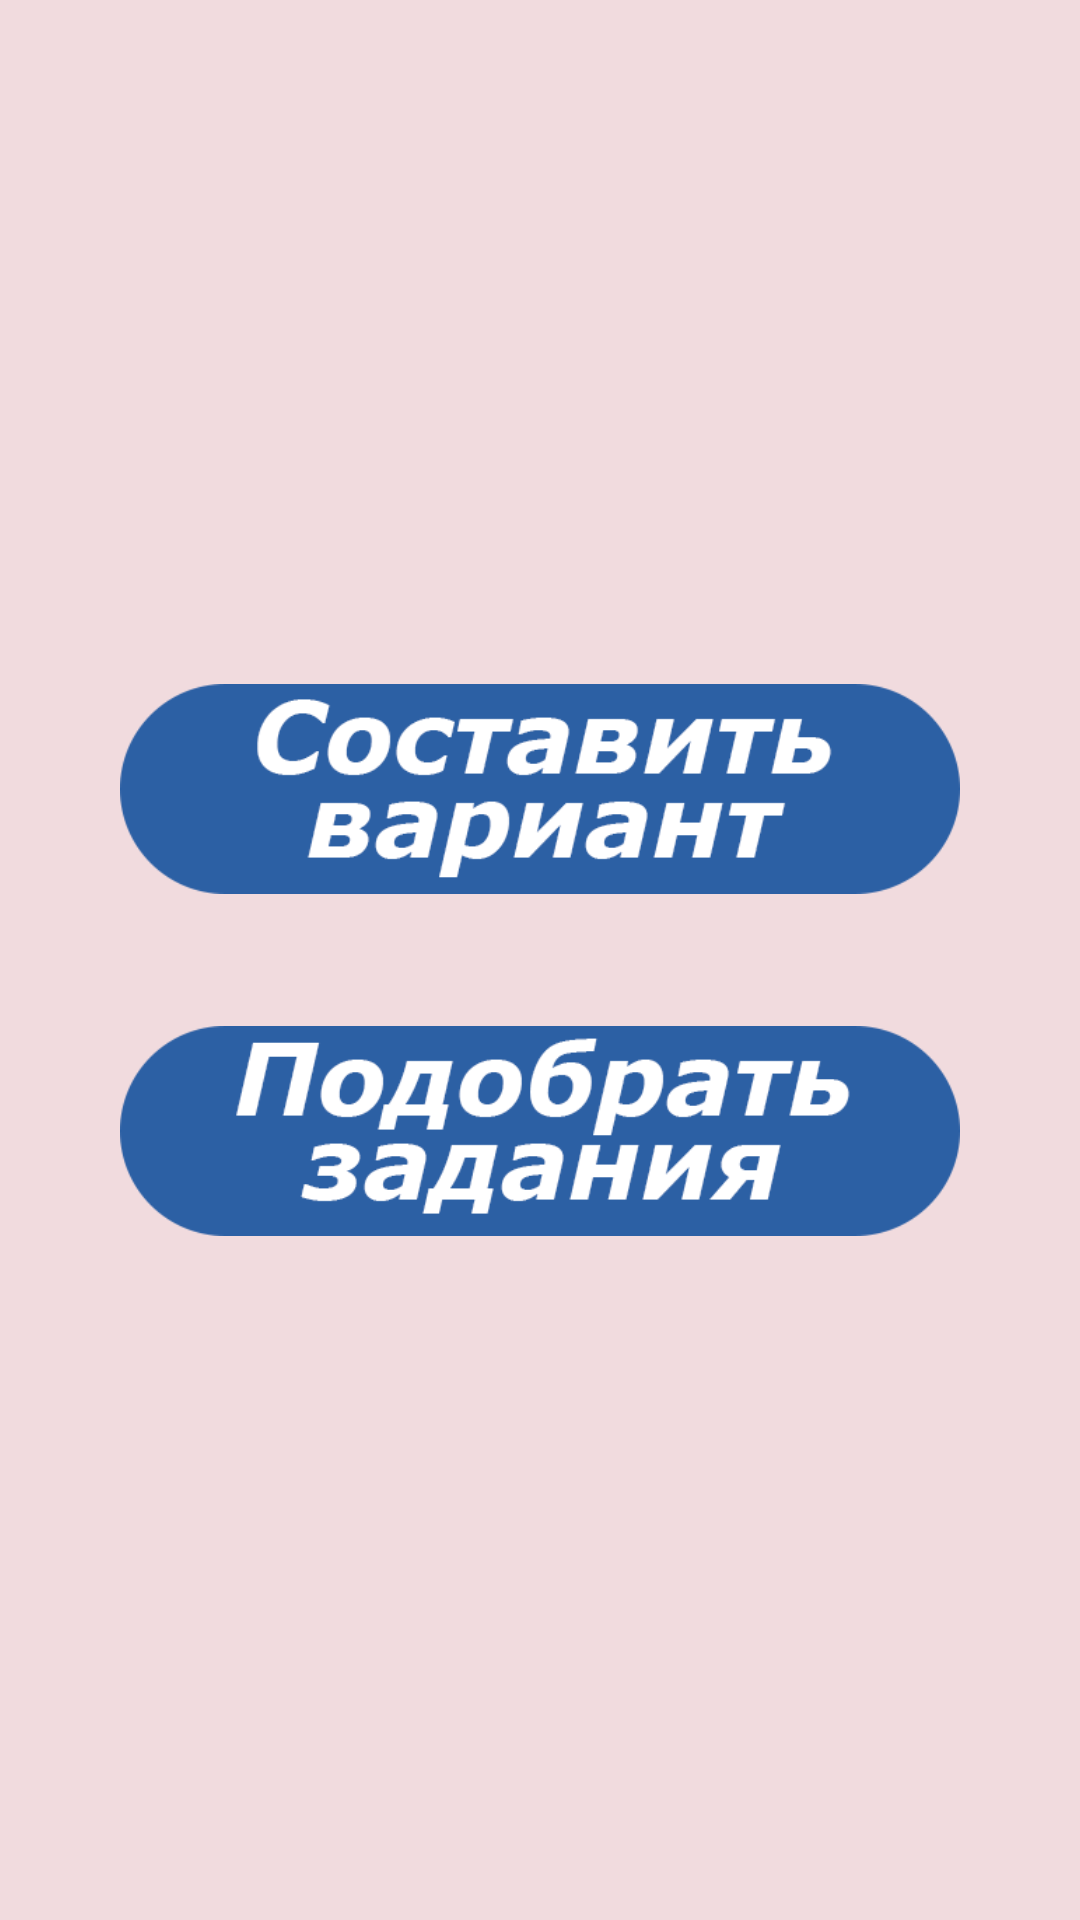

Here is an Android app screen rendered from its layout file. Give the layout XML and the strings, colors and styles it references.
<!-- AndroidManifest.xml: application theme Theme.Egeintheroad -->
<!-- res/layout/activity_exercises.xml -->
<?xml version="1.0" encoding="utf-8"?>
<androidx.constraintlayout.widget.ConstraintLayout xmlns:android="http://schemas.android.com/apk/res/android"
    xmlns:app="http://schemas.android.com/apk/res-auto"
    xmlns:tools="http://schemas.android.com/tools"
    android:layout_width="match_parent"
    android:layout_height="match_parent"
    android:background="#f1dbde">

    <ImageButton
        android:id="@+id/imageButton4"
        style="@style/Widget.AppCompat.ImageButton"
        android:layout_width="0dp"
        android:layout_height="wrap_content"
        android:layout_marginStart="40dp"
        android:layout_marginEnd="40dp"
        android:adjustViewBounds="true"
        android:background="#00FFFFFF"
        android:baselineAlignBottom="false"
        android:clickable="true"
        android:cropToPadding="false"
        android:onClick="select_tasks"
        android:scaleType="fitCenter"
        app:layout_constraintBottom_toBottomOf="parent"
        app:layout_constraintEnd_toEndOf="parent"
        app:layout_constraintHorizontal_bias="0.5"
        app:layout_constraintStart_toStartOf="parent"
        app:layout_constraintTop_toTopOf="parent"
        app:layout_constraintVertical_bias="0.6"
        app:srcCompat="@drawable/select_task" />

    <ImageButton
        android:id="@+id/imageButton"
        style="@style/Widget.AppCompat.ImageButton"
        android:layout_width="0dp"
        android:layout_height="wrap_content"
        android:layout_marginStart="40dp"
        android:layout_marginEnd="40dp"
        android:adjustViewBounds="true"
        android:background="#00FFFFFF"
        android:baselineAlignBottom="false"
        android:clickable="true"
        android:cropToPadding="false"
        android:onClick="createVariant"
        android:scaleType="fitCenter"
        app:layout_constraintBottom_toBottomOf="parent"
        app:layout_constraintEnd_toEndOf="parent"
        app:layout_constraintHorizontal_bias="0.5"
        app:layout_constraintStart_toStartOf="parent"
        app:layout_constraintTop_toTopOf="parent"
        app:layout_constraintVertical_bias="0.4"
        app:srcCompat="@drawable/create_variant" />

</androidx.constraintlayout.widget.ConstraintLayout>
<!-- resources referenced by this layout -->
<resources>
  <!-- drawable create_variant: png bitmap (drawable, 14048 bytes) -->
  <!-- drawable select_task: png bitmap (drawable, 14444 bytes) -->
  <style name="Theme.Egeintheroad" parent="Theme.MaterialComponents.DayNight.DarkActionBar">
          
          <item name="colorPrimary">@color/purple_500</item>
          <item name="colorPrimaryVariant">@color/purple_700</item>
          <item name="colorOnPrimary">@color/white</item>
          
          <item name="colorSecondary">@color/teal_200</item>
          <item name="colorSecondaryVariant">@color/teal_700</item>
          <item name="colorOnSecondary">@color/black</item>
          
          <item name="android:statusBarColor" tools:targetApi="l">?attr/colorPrimaryVariant</item>
          
          <item name="android:windowFullscreen">true</item>
          <item name="windowActionBar">false</item>
          <item name="windowNoTitle">true</item>
      </style>
  <!-- not gathered from this repository: default colours our renderer supplied (Android Studio template values) -->
  <color name="purple_500">#FF6200EE</color>
  <color name="purple_700">#FF3700B3</color>
  <color name="teal_200">#FF03DAC5</color>
  <color name="teal_700">#FF018786</color>
  <color name="black">#FF000000</color>
  <color name="white">#FFFFFFFF</color>
</resources>
